Run: headless pygame with SDL's dummy video driver; simulated clock (each Clock.tick advances the game by its frame time, no real sleeping); random seed 0; keys injected as events and as key.get_pressed() state; no mouse input.
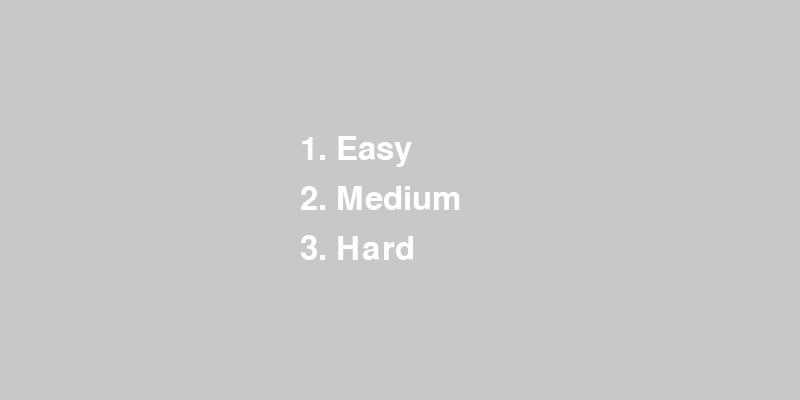
Frame 1 of 4 · flips 1–60 · no input
Frame 2 of 4 · flips 61–180 · tapped SPACE, RETURN · held RIGHT (→), D · screen unchanged from frame 1, image omitted
Frame 3 of 4 · flips 181–300 · held DOWN (↓), S · screen unchanged from frame 2, image omitted
Frame 4 of 4 · flips 301–420 · held LEFT (←), A, UP (↑), W · screen unchanged from frame 3, image omitted

The pygame program that drew these frames:

import pygame
import random

# Initialize pygame
pygame.init()

# Game Constants
SCREEN_WIDTH = 800
SCREEN_HEIGHT = 400
PLAYER_WIDTH = 50
PLAYER_HEIGHT = 50
MISSILE_WIDTH = 50
MISSILE_HEIGHT = 20
GROUND_LEVEL = SCREEN_HEIGHT - PLAYER_HEIGHT - 50  # Ground level 50px from bottom
WHITE = (255, 255, 255)
RED = (255, 0, 0)
BLACK = (0, 0, 0)
BLUE = (0, 0, 255)
GRAY = (200, 200, 200)
FPS = 60

# Create the screen object
screen = pygame.display.set_mode((SCREEN_WIDTH, SCREEN_HEIGHT))
pygame.display.set_caption("Dodge the Missiles!")

# Clock object to control the frame rate
clock = pygame.time.Clock()


# Player class
class Player(pygame.sprite.Sprite):
    def __init__(self):
        super().__init__()
        self.image = pygame.Surface((PLAYER_WIDTH, PLAYER_HEIGHT))
        self.image.fill(BLUE)
        self.rect = self.image.get_rect()
        self.rect.x = 100
        self.rect.y = GROUND_LEVEL
        self.jump = False
        self.velocity_y = 0

    def update(self):
        # Gravity
        if self.jump:
            self.velocity_y += 1  # Gravity effect
            self.rect.y += self.velocity_y
            if self.rect.y >= GROUND_LEVEL:
                self.rect.y = GROUND_LEVEL
                self.jump = False
                self.velocity_y = 0

    def handle_jump(self):
        if not self.jump:  # Only jump if not already jumping
            self.jump = True
            self.velocity_y = -15  # Jump strength


# Missile class
class Missile(pygame.sprite.Sprite):
    def __init__(self, missile_speed):
        super().__init__()
        self.image = pygame.Surface((MISSILE_WIDTH, MISSILE_HEIGHT))
        self.image.fill(RED)
        self.rect = self.image.get_rect()
        self.rect.x = SCREEN_WIDTH
        self.rect.y = (
            GROUND_LEVEL + (PLAYER_HEIGHT - MISSILE_HEIGHT) // 2
        )  # Align missile to player
        self.missile_speed = missile_speed

    def update(self):
        self.rect.x -= self.missile_speed
        if self.rect.right < 0:
            self.rect.x = SCREEN_WIDTH


# Difficulty selection screen
def difficulty_selection():
    font = pygame.font.SysFont(None, 48)
    selected = None

    while selected is None:
        screen.fill(GRAY)
        easy_text = font.render("1. Easy", True, WHITE)
        medium_text = font.render("2. Medium", True, WHITE)
        hard_text = font.render("3. Hard", True, WHITE)
        screen.blit(easy_text, (SCREEN_WIDTH // 2 - 100, SCREEN_HEIGHT // 3))
        screen.blit(medium_text, (SCREEN_WIDTH // 2 - 100, SCREEN_HEIGHT // 3 + 50))
        screen.blit(hard_text, (SCREEN_WIDTH // 2 - 100, SCREEN_HEIGHT // 3 + 100))
        pygame.display.flip()

        for event in pygame.event.get():
            if event.type == pygame.QUIT:
                pygame.quit()
                exit()
            if event.type == pygame.KEYDOWN:
                if event.key == pygame.K_1:
                    selected = "easy"
                elif event.key == pygame.K_2:
                    selected = "medium"
                elif event.key == pygame.K_3:
                    selected = "hard"

    return selected


# Main game function
def main_game(difficulty):
    player = Player()
    missiles = pygame.sprite.Group()

    if difficulty == "easy":
        missile_speed = 5
        spawn_rate = 120  # Spawn a missile every 2 seconds
    elif difficulty == "medium":
        missile_speed = 7
        spawn_rate = 80  # Spawn a missile every ~1.33 seconds
    elif difficulty == "hard":
        missile_speed = 10
        spawn_rate = 50  # Spawn a missile every ~0.83 seconds

    player_group = pygame.sprite.Group()
    player_group.add(player)

    lives = 3
    font = pygame.font.SysFont(None, 36)
    frame_count = 0  # To control missile spawn rate

    running = True
    while running:
        screen.fill(GRAY)  # Background color - Light gray

        for event in pygame.event.get():
            if event.type == pygame.QUIT:
                running = False
            if event.type == pygame.KEYDOWN:
                if event.key == pygame.K_SPACE:
                    player.handle_jump()

        # Update player and missiles
        player_group.update()
        missiles.update()

        # Check for collisions
        if pygame.sprite.spritecollide(player, missiles, False):
            lives -= 1
            if lives == 0:
                running = False

        # Spawn new missiles
        frame_count += 1
        if frame_count % spawn_rate == 0:
            missile = Missile(missile_speed)
            missiles.add(missile)

        # Draw ground line
        pygame.draw.line(
            screen,
            BLACK,
            (0, GROUND_LEVEL + PLAYER_HEIGHT),
            (SCREEN_WIDTH, GROUND_LEVEL + PLAYER_HEIGHT),
            5,
        )

        # Draw everything
        player_group.draw(screen)
        missiles.draw(screen)

        # Display lives
        lives_text = font.render(f"Lives: {lives}", True, WHITE)
        screen.blit(lives_text, (10, 10))

        # Update the display
        pygame.display.flip()

        # Cap the frame rate
        clock.tick(FPS)

    pygame.quit()


# Run the game
if __name__ == "__main__":
    difficulty = difficulty_selection()  # Show difficulty selection screen
    main_game(difficulty)  # Start the game with the selected difficulty
